Run: headless pygame with SDL's dummy video driver; simulated clock (each Clock.tick advances the game by its frame time, no real sleeping); random seed 0; keys injected as events and as key.get_pressed() state; no mouse input.
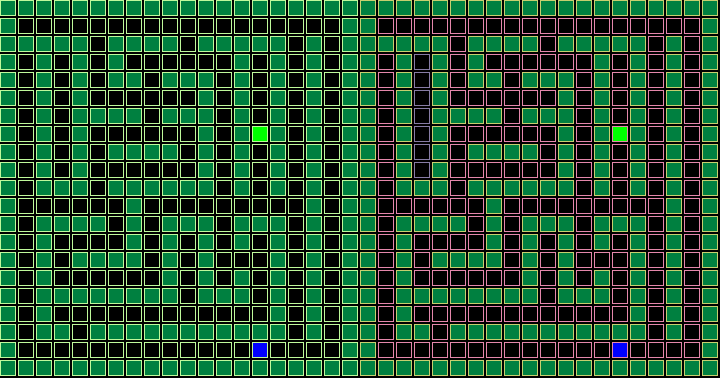
Frame 1 of 4 · flips 1–60 · no input
Frame 2 of 4 · flips 61–180 · tapped SPACE, RETURN · held RIGHT (→), D · screen unchanged from frame 1, image omitted
Frame 3 of 4 · flips 181–300 · held DOWN (↓), S · screen unchanged from frame 2, image omitted
Frame 4 of 4 · flips 301–420 · held LEFT (←), A, UP (↑), W · screen unchanged from frame 3, image omitted

The pygame program that drew these frames:

import pygame
from collections import deque
import heapq
import random

# Initialize pygame
pygame.init()

# Screen settings
pygame.display.set_caption("Hierarchical Planning: DHPA*")
screen = pygame.display.set_mode((720, 378))
clock = pygame.time.Clock()

# Define Player class
class Player:
    def __init__(self, color, start_pos):
        self.rect = pygame.Rect(start_pos[0], start_pos[1], 16, 16)
        self.color = color
        self.path = []
        self.start_pos = (start_pos[0] // 18, start_pos[1] // 18)
        self.end_pos = None

    def set_position(self, x, y):
        self.rect.x = x
        self.rect.y = y

# Define Wall and Door classes
class Wall:
    def __init__(self, pos):
        self.rect = pygame.Rect(pos[0], pos[1], 16, 16)

class Door:
    def __init__(self, pos):
        self.rect = pygame.Rect(pos[0], pos[1], 16, 16)
        self.open = False

# Cluster class for hierarchical pathfinding
class Cluster:
    def __init__(self, cells, position):
        self.cells = cells
        self.position = position
        self.edges = []
        self.color = (random.randint(100, 255), random.randint(100, 255), random.randint(100, 255))
        self.cache = {}

# DHPA* algorithm components
def create_clusters(map_data, cluster_size, walls):
    clusters = []
    map_width = len(map_data[0])
    map_height = len(map_data)
    visited = set()
    
    def bfs(start):
        queue = deque([start])
        cluster_cells = []
        while queue:
            x, y = queue.popleft()
            if (x, y) in visited or (x, y) in walls or x < 0 or x >= map_width or y < 0 or y >= map_height:
                continue
            visited.add((x, y))
            cluster_cells.append((x, y))
            for dx, dy in [(-1, 0), (1, 0), (0, -1), (0, 1)]:
                neighbor = (x + dx, y + dy)
                if neighbor not in visited and neighbor not in walls:
                    queue.append(neighbor)
        return cluster_cells

    for y in range(map_height):
        for x in range(map_width):
            if (x, y) not in visited and (x, y) not in walls:
                cells = bfs((x, y))
                if cells:
                    cluster = Cluster(cells, (x // cluster_size, y // cluster_size))
                    clusters.append(cluster)
    
    return clusters

def connect_clusters(clusters):
    for i, cluster in enumerate(clusters):
        for j, other_cluster in enumerate(clusters):
            if i != j and are_neighbors(cluster, other_cluster):
                cluster.edges.append(other_cluster)

def are_neighbors(cluster1, cluster2):
    return any(abs(cell1[0] - cell2[0]) <= 1 and abs(cell1[1] - cell2[1]) <= 1 for cell1 in cluster1.cells for cell2 in cluster2.cells)

def precompute_paths(clusters, walls):
    for cluster in clusters:
        for node in cluster.cells:
            cache_paths = dijkstra(node, cluster.cells, walls)
            cluster.cache[node] = cache_paths

def dijkstra(start, nodes, walls):
    distances = {node: float('inf') for node in nodes}
    distances[start] = 0
    priority_queue = [(0, start)]
    came_from = {}

    while priority_queue:
        current_distance, current_node = heapq.heappop(priority_queue)

        if current_distance > distances[current_node]:
            continue

        for dx, dy in [(-1, 0), (1, 0), (0, -1), (0, 1)]:
            neighbor = (current_node[0] + dx, current_node[1] + dy)
            if neighbor in nodes and neighbor not in walls:
                distance = current_distance + 1  # All edges have a distance of 1
                if distance < distances[neighbor]:
                    distances[neighbor] = distance
                    came_from[neighbor] = current_node
                    heapq.heappush(priority_queue, (distance, neighbor))

    return distances, came_from

def heuristic(a, b):
    return abs(a[0] - b[0]) + abs(a[1] - b[1])

def abstract_pathfinding(start_cluster, end_cluster):
    open_set = []
    heapq.heappush(open_set, (0, start_cluster))
    came_from = {}
    g_score = {start_cluster: 0}
    f_score = {start_cluster: heuristic(start_cluster.position, end_cluster.position)}

    while open_set:
        _, current_cluster = heapq.heappop(open_set)

        if current_cluster == end_cluster:
            path = []
            while current_cluster in came_from:
                path.append(current_cluster)
                current_cluster = came_from[current_cluster]
            path.reverse()
            return path

        for neighbor in current_cluster.edges:
            tentative_g_score = g_score[current_cluster] + 1
            if neighbor not in g_score or tentative_g_score < g_score[neighbor]:
                came_from[neighbor] = current_cluster
                g_score[neighbor] = tentative_g_score
                f_score[neighbor] = tentative_g_score + heuristic(neighbor.position, end_cluster.position)
                heapq.heappush(open_set, (f_score[neighbor], neighbor))
    return []

def detailed_pathfinding(start, end, clusters, walls, doors):
    start_cluster = find_cluster(start, clusters)
    end_cluster = find_cluster(end, clusters)
    if start_cluster == end_cluster:
        return a_star(start, end, walls, doors)

    abstract_path = abstract_pathfinding(start_cluster, end_cluster)
    if not abstract_path:
        return []

    path = []
    current_position = start
    for cluster in abstract_path:
        if current_position == end:
            break
        path_segment = a_star(current_position, end, walls, doors)
        if not path_segment:
            return []
        path.extend(path_segment)
        current_position = path_segment[-1]
    return path

def find_cluster(pos, clusters):
    for cluster in clusters:
        if pos in cluster.cells:
            return cluster
    return None

def find_shortest_path(start, end, key_pos, doors, walls, clusters):
    # Direct path
    direct_path = detailed_pathfinding(start, end, clusters, walls, doors)
    
    # Path via key
    path_to_key = detailed_pathfinding(start, key_pos, clusters, walls, doors)
    if path_to_key:
        # Temporarily open doors
        doors_opened = []
        for door_pos in doors:
            if not doors[door_pos]:
                doors[door_pos] = True
                walls.discard(door_pos)
                doors_opened.append(door_pos)

        path_from_key_to_end = detailed_pathfinding(key_pos, end, clusters, walls, doors)

        # Close the doors again
        for door_pos in doors_opened:
            doors[door_pos] = False
            walls.add(door_pos)

        if path_from_key_to_end:
            path_via_key = path_to_key + path_from_key_to_end
        else:
            path_via_key = []
    else:
        path_via_key = []

    # Choose the shorter path
    if path_via_key and (not direct_path or len(path_via_key) < len(direct_path)):
        return path_via_key
    else:
        return direct_path

# A* algorithm implementation
def a_star(start, end, walls, doors):
    open_set = []
    heapq.heappush(open_set, (0, start))
    came_from = {}
    g_score = {start: 0}
    f_score = {start: heuristic(start, end)}

    while open_set:
        _, current = heapq.heappop(open_set)

        if current == end:
            path = []
            while current in came_from:
                path.append(current)
                current = came_from[current]
            path.reverse()
            return path

        for dx, dy in [(0, 1), (0, -1), (1, 0), (-1, 0)]:
            next_pos = (current[0] + dx, current[1] + dy)
            if next_pos in walls or (next_pos in doors and not doors[next_pos]) or next_pos[0] < 0 or next_pos[0] >= 40 or next_pos[1] < 0 or next_pos[1] >= 20:
                continue

            tentative_g_score = g_score[current] + 1
            if next_pos not in g_score or tentative_g_score < g_score[next_pos]:
                came_from[next_pos] = current
                g_score[next_pos] = tentative_g_score
                f_score[next_pos] = tentative_g_score + heuristic(next_pos, end)
                heapq.heappush(open_set, (f_score[next_pos], next_pos))
    return []

# Central planner class definition
class CentralPlanner:
    def __init__(self, clusters, walls, doors):
        self.clusters = clusters
        self.walls = walls
        self.doors = doors
        self.agents = []

    def update_walls(self, walls):
        self.walls = walls

    def update_doors(self, doors):
        self.doors = doors

    def register_agent(self, agent):
        self.agents.append(agent)

    def plan_paths(self, key_pos):
        for agent in self.agents:
            agent.path = find_shortest_path((agent.rect.x // 18, agent.rect.y // 18), agent.end_pos, key_pos, self.doors, self.walls, self.clusters)
            print(f"Agent {agent.color} path: {agent.path}")

# Define the level
level = [
    "WWWWWWWWWWWWWWWWWWWWWWWWWWWWWWWWWWWWWWWW",
    "W   P        P     WW   P        P     W",
    "WWWWW WWWW WWWWW W WWWWWW WWWW WWWWW W W",
    "W W W W      W W W WW W W W      W W W W",
    "W W W WW WWW W W W WW W W WW WWW W W W W",
    "W W W      W W W W WW W W      W W W W W",
    "W W WWWW WWW W W W WW W WWWW WWW W W W W",
    "W W W      W WDW W WW W W      W WDW W W",
    "W W W WWWW W W W W WW W W WWWW W W W W W",
    "W W W      W W W W WW W W      W W W W W",
    "W WWW WWWWWW W W W WW WWW WWWWWW W W W W",
    "W      W         W WW      W         W W",
    "W WWWW W WWW WWW W WW WWWW W WWW WWW W W",
    "W W    W W W W W W WW W    W W W W W W W",
    "W W WWWW W W   W W WW W WWWW W W   W W W",
    "W W      W W W W WVWW W      W W W W WVW",
    "W WWWWWWWW WWW W W WW WWWWWWWW WWW W W W",
    "W W            W W WW W            W W W",
    "WVWW WWWWWWWWWWWVW WWVWW WWWWWWWWWWWVW W",
    "W             E    WW             E    W",
    "WWWWWWWWWWWWWWWWWWWWWWWWWWWWWWWWWWWWWWWW"
]

# Create walls, doors and find start and end positions
walls = set()
doors = {}
start_pos_yellow = None
start_pos_blue = None
end_pos = None
key_pos = None
x = y = 0
for row in level:
    for col in row:
        if x // 18 >= 20:
            break
        if col == "W":
            walls.add((x // 18, y // 18))
        elif col == "P":
            if not start_pos_yellow:
                start_pos_yellow = (x // 18, y // 18)
            else:
                start_pos_blue = (x // 18, y // 18)
        elif col == "E":
            end_pos = (x // 18, y // 18)
        elif col == "D":
            key_pos = (x // 18, y // 18)
        elif col == "V":
            doors[(x // 18, y // 18)] = False
        x += 18
    y += 18
    x = 0

walls2 = set()
doors2 = {}
start_pos_yellow2 = None
start_pos_blue2 = None
end_pos2 = None
key_pos2 = None
x = y = 0
for row in level:
    for col in row[20:]:
        if x // 18 >= 20:
            break
        if col == "W":
            walls2.add((x // 18 + 20, y // 18)) 
        elif col == "P":
            if not start_pos_yellow2:
                start_pos_yellow2 = (x // 18 + 20, y // 18) 
            else:
                start_pos_blue2 = (x // 18 + 20, y // 18) 
        elif col == "E":
            end_pos2 = (x // 18 + 20, y // 18) 
        elif col == "D":
            key_pos2 = (x // 18 + 20, y // 18)
        elif col == "V":
            doors2[(x // 18 + 20, y // 18)] = False
        x += 18
    y += 18
    x = 0

# Set initial positions for yellow and blue squares
yellow_player1 = Player((255, 200, 0), (start_pos_yellow[0] * 18, start_pos_yellow[1] * 18))
blue_player1 = Player((0, 0, 255), (start_pos_blue[0] * 18, start_pos_blue[1] * 18))
yellow_player2 = Player((255, 200, 0), (start_pos_yellow2[0] * 18, start_pos_yellow2[1] * 18))
blue_player2 = Player((0, 0, 255), (start_pos_blue2[0] * 18, start_pos_blue2[1] * 18))

# Initialize central planners
clusters_map1 = create_clusters(level, 4, walls)
clusters_map2 = create_clusters(level, 4, walls2)

connect_clusters(clusters_map1)
connect_clusters(clusters_map2)

precompute_paths(clusters_map1, walls)
precompute_paths(clusters_map2, walls2)

central_planner1 = CentralPlanner(clusters_map1, walls, doors)
central_planner2 = CentralPlanner(clusters_map2, walls2, doors2)

agents_map1 = [yellow_player1, blue_player1]
agents_map2 = [yellow_player2, blue_player2]

for agent in agents_map1:
    agent.start_pos = (agent.rect.x // 18, agent.rect.y // 18)
    agent.end_pos = end_pos
    central_planner1.register_agent(agent)

for agent in agents_map2:
    agent.start_pos = (agent.rect.x // 18, agent.rect.y // 18)
    agent.end_pos = end_pos2
    central_planner2.register_agent(agent)

# Central planners plan paths for all agents
central_planner1.plan_paths(key_pos)
central_planner2.plan_paths(key_pos2)

# Drawing functions
def draw_path(path, color):
    for i in range(len(path) - 1):
        pygame.draw.line(screen, color, (path[i][0] * 18 + 8, path[i][1] * 18 + 8), (path[i + 1][0] * 18 + 8, path[i + 1][1] * 18 + 8), 3)

def render_game():
    screen.fill((0, 0, 0))
    for wall in walls.union(walls2):
        pygame.draw.rect(screen, (0, 128, 64), pygame.Rect(wall[0] * 18, wall[1] * 18, 16, 16))
    for door_pos, is_open in {**doors, **doors2}.items():
        if not is_open:
            pygame.draw.rect(screen, (128, 0, 0), pygame.Rect(door_pos[0] * 18, door_pos[1] * 18, 16, 16))
    for pos in [end_pos, end_pos2]:
        pygame.draw.rect(screen, (255, 0, 0), pygame.Rect(pos[0] * 18, pos[1] * 18, 16, 16))
    for pos in [key_pos, key_pos2]:
        pygame.draw.rect(screen, (0, 255, 0), pygame.Rect(pos[0] * 18, pos[1] * 18, 16, 16))  # Drawing the key as green
    for agent in agents_map1 + agents_map2:
        pygame.draw.rect(screen, agent.color, agent.rect)
        draw_path(agent.path, agent.color)
    # Draw clusters
    for cluster in clusters_map1 + clusters_map2:
        for cell in cluster.cells:
            pygame.draw.rect(screen, cluster.color, pygame.Rect(cell[0] * 18, cell[1] * 18, 16, 16), 1)
    pygame.display.flip()

# Main loop
running = True
door_opened_map1 = False
door_opened_map2 = False

while running:
    clock.tick(5)

    for event in pygame.event.get():
        if event.type == pygame.QUIT or (event.type == pygame.KEYDOWN and event.key == pygame.K_ESCAPE):
            running = False

    for agent in agents_map1 + agents_map2:
        pos = (agent.rect.x // 18, agent.rect.y // 18)

        # Check for key positions and open doors if not already opened
        if pos == key_pos and not door_opened_map1:
            for door_pos in doors:
                doors[door_pos] = True
                walls.discard(door_pos)
            central_planner1.update_doors(doors)
            central_planner1.update_walls(walls)
            for agent in agents_map1:
                agent.start_pos = (agent.rect.x // 18, agent.rect.y // 18)
            central_planner1.plan_paths(key_pos)
            door_opened_map1 = True

        if pos == key_pos2 and not door_opened_map2:
            for door_pos in doors2:
                doors2[door_pos] = True
                walls2.discard(door_pos)
            central_planner2.update_doors(doors2)
            central_planner2.update_walls(walls2)
            for agent in agents_map2:
                agent.start_pos = (agent.rect.x // 18, agent.rect.y // 18)
            central_planner2.plan_paths(key_pos2)
            door_opened_map2 = True

        # Move along the path if it exists
        if agent.path:
            next_pos = agent.path.pop(0)
            agent.set_position(next_pos[0] * 18, next_pos[1] * 18)

    render_game()

pygame.quit()
